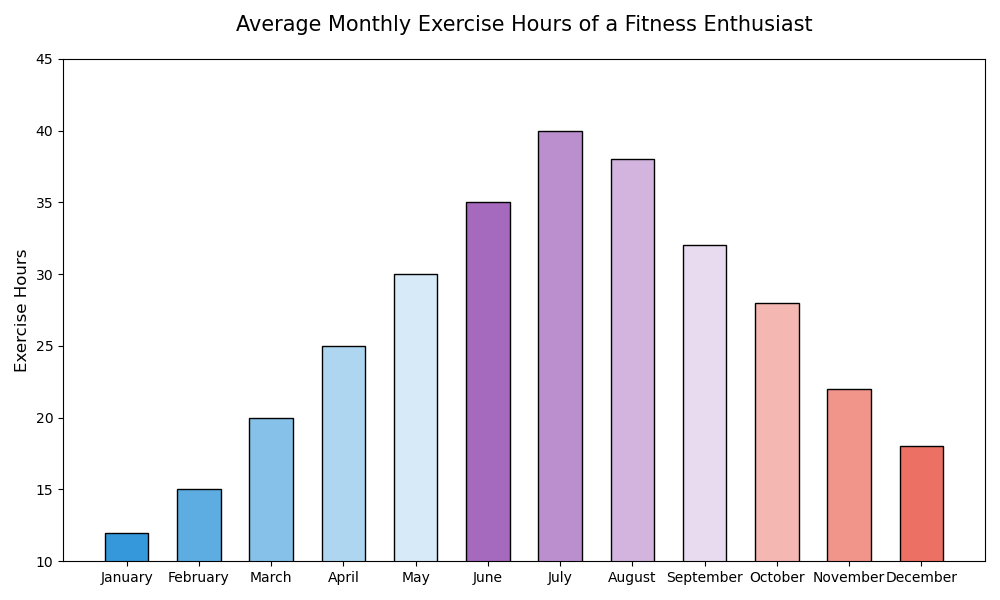

Source data for this figure (header and first rows):
Month, Hours
January, 12
February, 15
March, 20
April, 25
May, 30
June, 35
July, 40
August, 38
September, 32
October, 28
November, 22
December, 18
